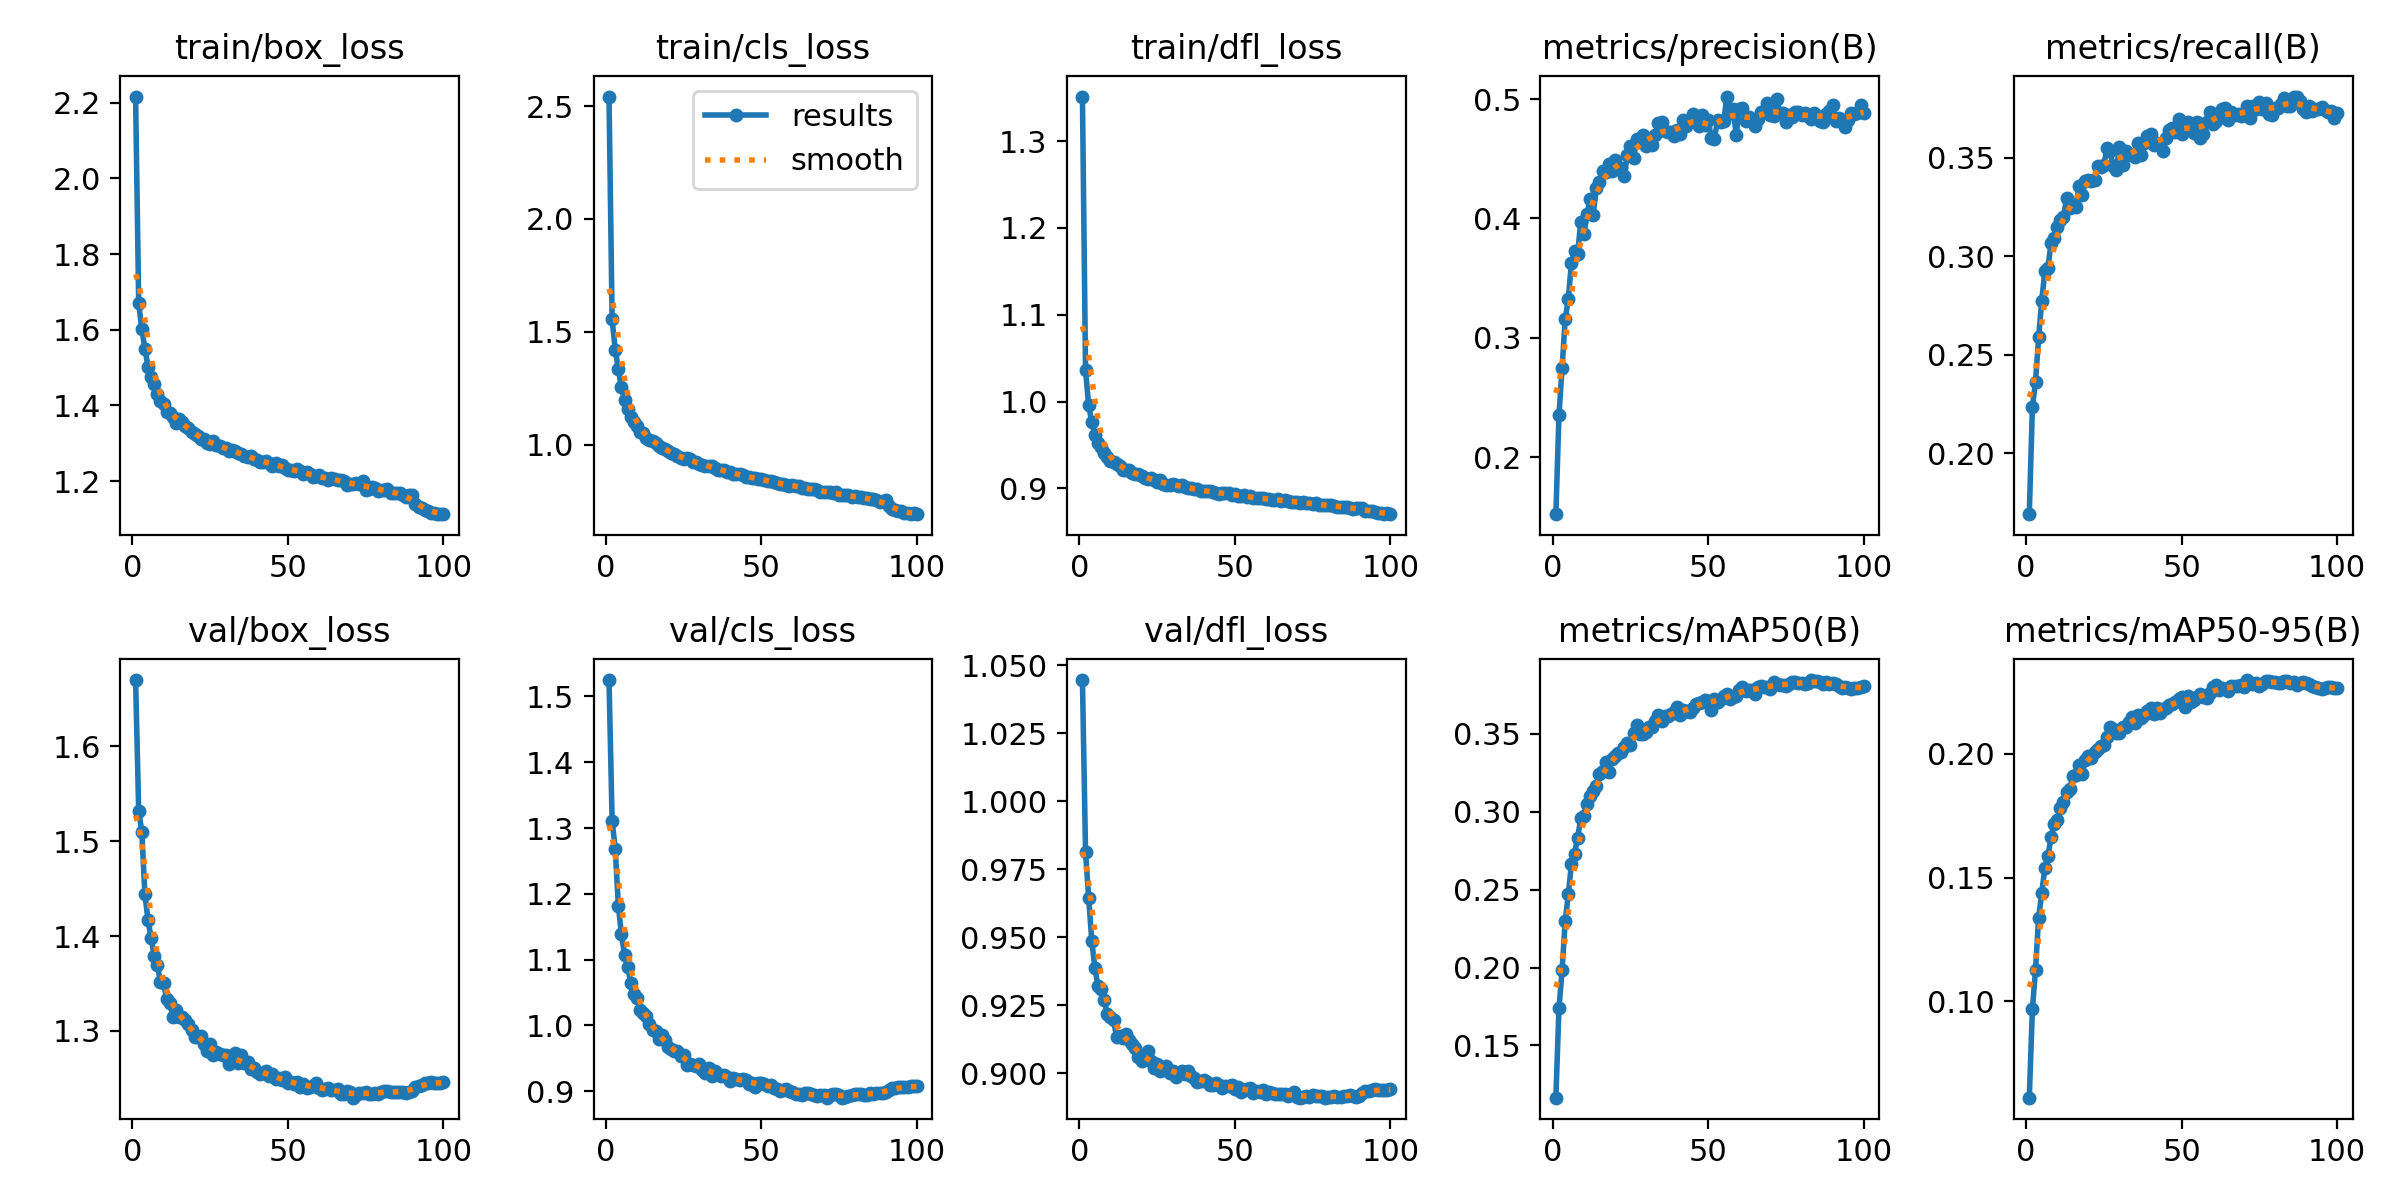

The data file committed next to this chart (first rows):
epoch, time, train/box_loss, train/cls_loss, train/dfl_loss, metrics/precision(B), metrics/recall(B), metrics/mAP50(B), metrics/mAP50-95(B), val/box_loss, val/cls_loss, val/dfl_loss, lr/pg0, lr/pg1, lr/pg2
1, 243, 2.216, 2.542, 1.351, 0.1523, 0.1689, 0.1165, 0.06088, 1.67, 1.525, 1.045, 0.003325, 0.003325, 0.003325
2, 1259, 1.67, 1.554, 1.036, 0.2353, 0.2234, 0.1739, 0.09676, 1.532, 1.311, 0.9814, 0.006593, 0.006593, 0.006593
3, 1513, 1.602, 1.421, 0.9957, 0.2748, 0.2362, 0.1982, 0.1126, 1.51, 1.269, 0.9645, 0.009794, 0.009794, 0.009794
4, 1719, 1.55, 1.334, 0.9764, 0.3155, 0.2587, 0.2298, 0.1337, 1.444, 1.182, 0.9488, 0.009703, 0.009703, 0.009703
5, 1987, 1.502, 1.253, 0.9619, 0.3328, 0.2774, 0.2469, 0.1437, 1.417, 1.138, 0.9388, 0.009604, 0.009604, 0.009604
6, 2178, 1.476, 1.196, 0.9525, 0.3625, 0.2923, 0.2664, 0.1538, 1.398, 1.108, 0.9319, 0.009505, 0.009505, 0.009505
7, 2705, 1.455, 1.156, 0.9477, 0.3725, 0.2943, 0.273, 0.1586, 1.379, 1.089, 0.9312, 0.009406, 0.009406, 0.009406
8, 3019, 1.431, 1.124, 0.9409, 0.3705, 0.3067, 0.2834, 0.1664, 1.37, 1.065, 0.9268, 0.009307, 0.009307, 0.009307
9, 3266, 1.413, 1.101, 0.9363, 0.3968, 0.3095, 0.2957, 0.1718, 1.351, 1.048, 0.9218, 0.009208, 0.009208, 0.009208
10, 4824, 1.403, 1.081, 0.9312, 0.3868, 0.3148, 0.2972, 0.1731, 1.35, 1.042, 0.9208, 0.009109, 0.009109, 0.009109
11, 5182, 1.384, 1.054, 0.9299, 0.4037, 0.3186, 0.3049, 0.1782, 1.333, 1.024, 0.9195, 0.00901, 0.00901, 0.00901
12, 6503, 1.379, 1.049, 0.9277, 0.4159, 0.3198, 0.31, 0.1804, 1.329, 1.019, 0.9133, 0.008911, 0.008911, 0.008911
13, 6704, 1.369, 1.029, 0.9262, 0.4029, 0.3298, 0.3135, 0.1848, 1.315, 1.014, 0.9136, 0.008812, 0.008812, 0.008812
14, 7057, 1.355, 1.022, 0.9213, 0.4259, 0.3246, 0.3167, 0.1859, 1.322, 1.002, 0.9129, 0.008713, 0.008713, 0.008713
15, 7264, 1.365, 1.015, 0.9212, 0.4309, 0.3253, 0.3242, 0.1909, 1.315, 0.9923, 0.9145, 0.008614, 0.008614, 0.008614
16, 7455, 1.356, 1.005, 0.9217, 0.4396, 0.3252, 0.3262, 0.1914, 1.315, 0.9906, 0.9123, 0.008515, 0.008515, 0.008515
17, 7697, 1.344, 0.9949, 0.9179, 0.4392, 0.3357, 0.3318, 0.1956, 1.312, 0.9788, 0.9106, 0.008416, 0.008416, 0.008416
18, 9134, 1.341, 0.9867, 0.9172, 0.4457, 0.3311, 0.3253, 0.1917, 1.308, 0.9851, 0.9092, 0.008317, 0.008317, 0.008317
19, 9356, 1.329, 0.9783, 0.9166, 0.4401, 0.3384, 0.334, 0.1976, 1.301, 0.9782, 0.9061, 0.008218, 0.008218, 0.008218
20, 9526, 1.324, 0.9711, 0.9138, 0.4491, 0.3389, 0.3361, 0.199, 1.293, 0.9669, 0.9046, 0.008119, 0.008119, 0.008119
21, 9723, 1.32, 0.9627, 0.9122, 0.4426, 0.338, 0.3375, 0.1983, 1.293, 0.9634, 0.9053, 0.00802, 0.00802, 0.00802
22, 9974, 1.31, 0.9569, 0.911, 0.4422, 0.339, 0.3383, 0.2007, 1.295, 0.9605, 0.9081, 0.007921, 0.007921, 0.007921
23, 10160, 1.31, 0.9502, 0.9123, 0.4357, 0.3458, 0.3414, 0.2019, 1.286, 0.9607, 0.9047, 0.007822, 0.007822, 0.007822
24, 10363, 1.302, 0.9421, 0.9095, 0.4533, 0.3454, 0.3441, 0.2031, 1.279, 0.9529, 0.902, 0.007723, 0.007723, 0.007723
25, 10553, 1.298, 0.9349, 0.9078, 0.4605, 0.3465, 0.343, 0.2037, 1.287, 0.9552, 0.9036, 0.007624, 0.007624, 0.007624
26, 10795, 1.306, 0.9386, 0.9093, 0.4507, 0.3551, 0.3503, 0.2069, 1.275, 0.9394, 0.9009, 0.007525, 0.007525, 0.007525
27, 11031, 1.296, 0.9338, 0.9054, 0.4665, 0.3533, 0.3555, 0.2109, 1.278, 0.9409, 0.9018, 0.007426, 0.007426, 0.007426
28, 11220, 1.293, 0.9244, 0.9042, 0.4639, 0.3458, 0.3501, 0.2099, 1.276, 0.9391, 0.9029, 0.007327, 0.007327, 0.007327
29, 11436, 1.288, 0.9212, 0.9042, 0.4702, 0.3439, 0.3497, 0.2085, 1.275, 0.9376, 0.9, 0.007228, 0.007228, 0.007228
30, 12883, 1.288, 0.9153, 0.9046, 0.4605, 0.3554, 0.3511, 0.2084, 1.275, 0.9415, 0.9008, 0.007129, 0.007129, 0.007129
31, 13108, 1.28, 0.9106, 0.904, 0.4659, 0.3465, 0.3542, 0.2109, 1.266, 0.9328, 0.8985, 0.00703, 0.00703, 0.00703
32, 13354, 1.283, 0.905, 0.9028, 0.4612, 0.3534, 0.3541, 0.211, 1.269, 0.9281, 0.8999, 0.006931, 0.006931, 0.006931
33, 14760, 1.281, 0.907, 0.9035, 0.4697, 0.3518, 0.3584, 0.213, 1.277, 0.9348, 0.9008, 0.006832, 0.006832, 0.006832
34, 14988, 1.276, 0.9031, 0.9011, 0.4803, 0.3517, 0.3622, 0.2149, 1.266, 0.9237, 0.8998, 0.006733, 0.006733, 0.006733
35, 15178, 1.272, 0.8967, 0.9007, 0.4805, 0.3504, 0.358, 0.2127, 1.275, 0.9306, 0.9009, 0.006634, 0.006634, 0.006634
36, 15450, 1.266, 0.8892, 0.9006, 0.473, 0.3577, 0.3613, 0.2156, 1.266, 0.926, 0.8991, 0.006535, 0.006535, 0.006535
37, 15658, 1.263, 0.8861, 0.8994, 0.4723, 0.3515, 0.3612, 0.2147, 1.268, 0.9226, 0.8984, 0.006436, 0.006436, 0.006436
38, 15862, 1.268, 0.8867, 0.8992, 0.472, 0.3575, 0.3624, 0.2157, 1.26, 0.9239, 0.897, 0.006337, 0.006337, 0.006337
39, 16827, 1.258, 0.8768, 0.8966, 0.4692, 0.3613, 0.3641, 0.2175, 1.261, 0.9222, 0.8973, 0.006238, 0.006238, 0.006238
40, 17083, 1.256, 0.878, 0.8974, 0.4744, 0.3622, 0.367, 0.2187, 1.257, 0.9149, 0.8975, 0.006139, 0.006139, 0.006139
41, 17806, 1.25, 0.8697, 0.8968, 0.4708, 0.3566, 0.3624, 0.2163, 1.255, 0.9204, 0.8969, 0.00604, 0.00604, 0.00604
42, 18083, 1.25, 0.8713, 0.8972, 0.4827, 0.3578, 0.3653, 0.2187, 1.255, 0.9179, 0.8956, 0.005941, 0.005941, 0.005941
43, 18334, 1.254, 0.8697, 0.8957, 0.4773, 0.3569, 0.3645, 0.2168, 1.257, 0.9167, 0.8956, 0.005842, 0.005842, 0.005842
44, 18671, 1.248, 0.863, 0.8951, 0.4826, 0.3536, 0.3637, 0.2183, 1.253, 0.9188, 0.8966, 0.005743, 0.005743, 0.005743
45, 18881, 1.24, 0.855, 0.8941, 0.4873, 0.3602, 0.3663, 0.2188, 1.255, 0.9171, 0.8958, 0.005644, 0.005644, 0.005644
46, 19067, 1.247, 0.856, 0.8952, 0.4855, 0.3643, 0.3691, 0.2198, 1.249, 0.9115, 0.8945, 0.005545, 0.005545, 0.005545
47, 19244, 1.24, 0.8538, 0.8944, 0.4773, 0.3654, 0.3696, 0.2203, 1.25, 0.9125, 0.8953, 0.005446, 0.005446, 0.005446
48, 19492, 1.242, 0.8529, 0.8943, 0.487, 0.3631, 0.3704, 0.221, 1.248, 0.9065, 0.8954, 0.005347, 0.005347, 0.005347
49, 19680, 1.234, 0.8459, 0.8922, 0.4787, 0.3696, 0.3718, 0.2222, 1.251, 0.9121, 0.8958, 0.005248, 0.005248, 0.005248
50, 20110, 1.23, 0.8453, 0.8931, 0.4822, 0.3621, 0.3712, 0.2231, 1.245, 0.9126, 0.8942, 0.005149, 0.005149, 0.005149
51, 20304, 1.229, 0.8429, 0.8915, 0.4673, 0.3663, 0.3655, 0.219, 1.246, 0.9109, 0.8949, 0.00505, 0.00505, 0.00505
52, 21026, 1.228, 0.8377, 0.8915, 0.4668, 0.3683, 0.3724, 0.2234, 1.244, 0.9081, 0.8932, 0.004951, 0.004951, 0.004951
53, 21256, 1.231, 0.8399, 0.8923, 0.4825, 0.364, 0.3701, 0.221, 1.246, 0.9092, 0.8939, 0.004852, 0.004852, 0.004852
54, 21489, 1.226, 0.8355, 0.8901, 0.4807, 0.3625, 0.3722, 0.222, 1.241, 0.9048, 0.8941, 0.004753, 0.004753, 0.004753
55, 21705, 1.22, 0.8286, 0.8907, 0.4814, 0.368, 0.3741, 0.2233, 1.244, 0.9028, 0.8946, 0.004654, 0.004654, 0.004654
56, 21989, 1.223, 0.8248, 0.8889, 0.5021, 0.3599, 0.3753, 0.2241, 1.24, 0.9007, 0.8928, 0.004555, 0.004555, 0.004555
57, 23447, 1.219, 0.8272, 0.8887, 0.4883, 0.3622, 0.3726, 0.2231, 1.241, 0.9018, 0.8933, 0.004456, 0.004456, 0.004456
58, 23658, 1.212, 0.8193, 0.8885, 0.4916, 0.3685, 0.3733, 0.2225, 1.241, 0.9032, 0.8931, 0.004357, 0.004357, 0.004357
59, 23866, 1.214, 0.818, 0.8886, 0.4703, 0.3731, 0.3743, 0.2246, 1.245, 0.9009, 0.8938, 0.004258, 0.004258, 0.004258
60, 24064, 1.216, 0.8213, 0.8882, 0.4917, 0.3673, 0.3783, 0.2272, 1.24, 0.8982, 0.8922, 0.004159, 0.004159, 0.004159
... 40 more rows
